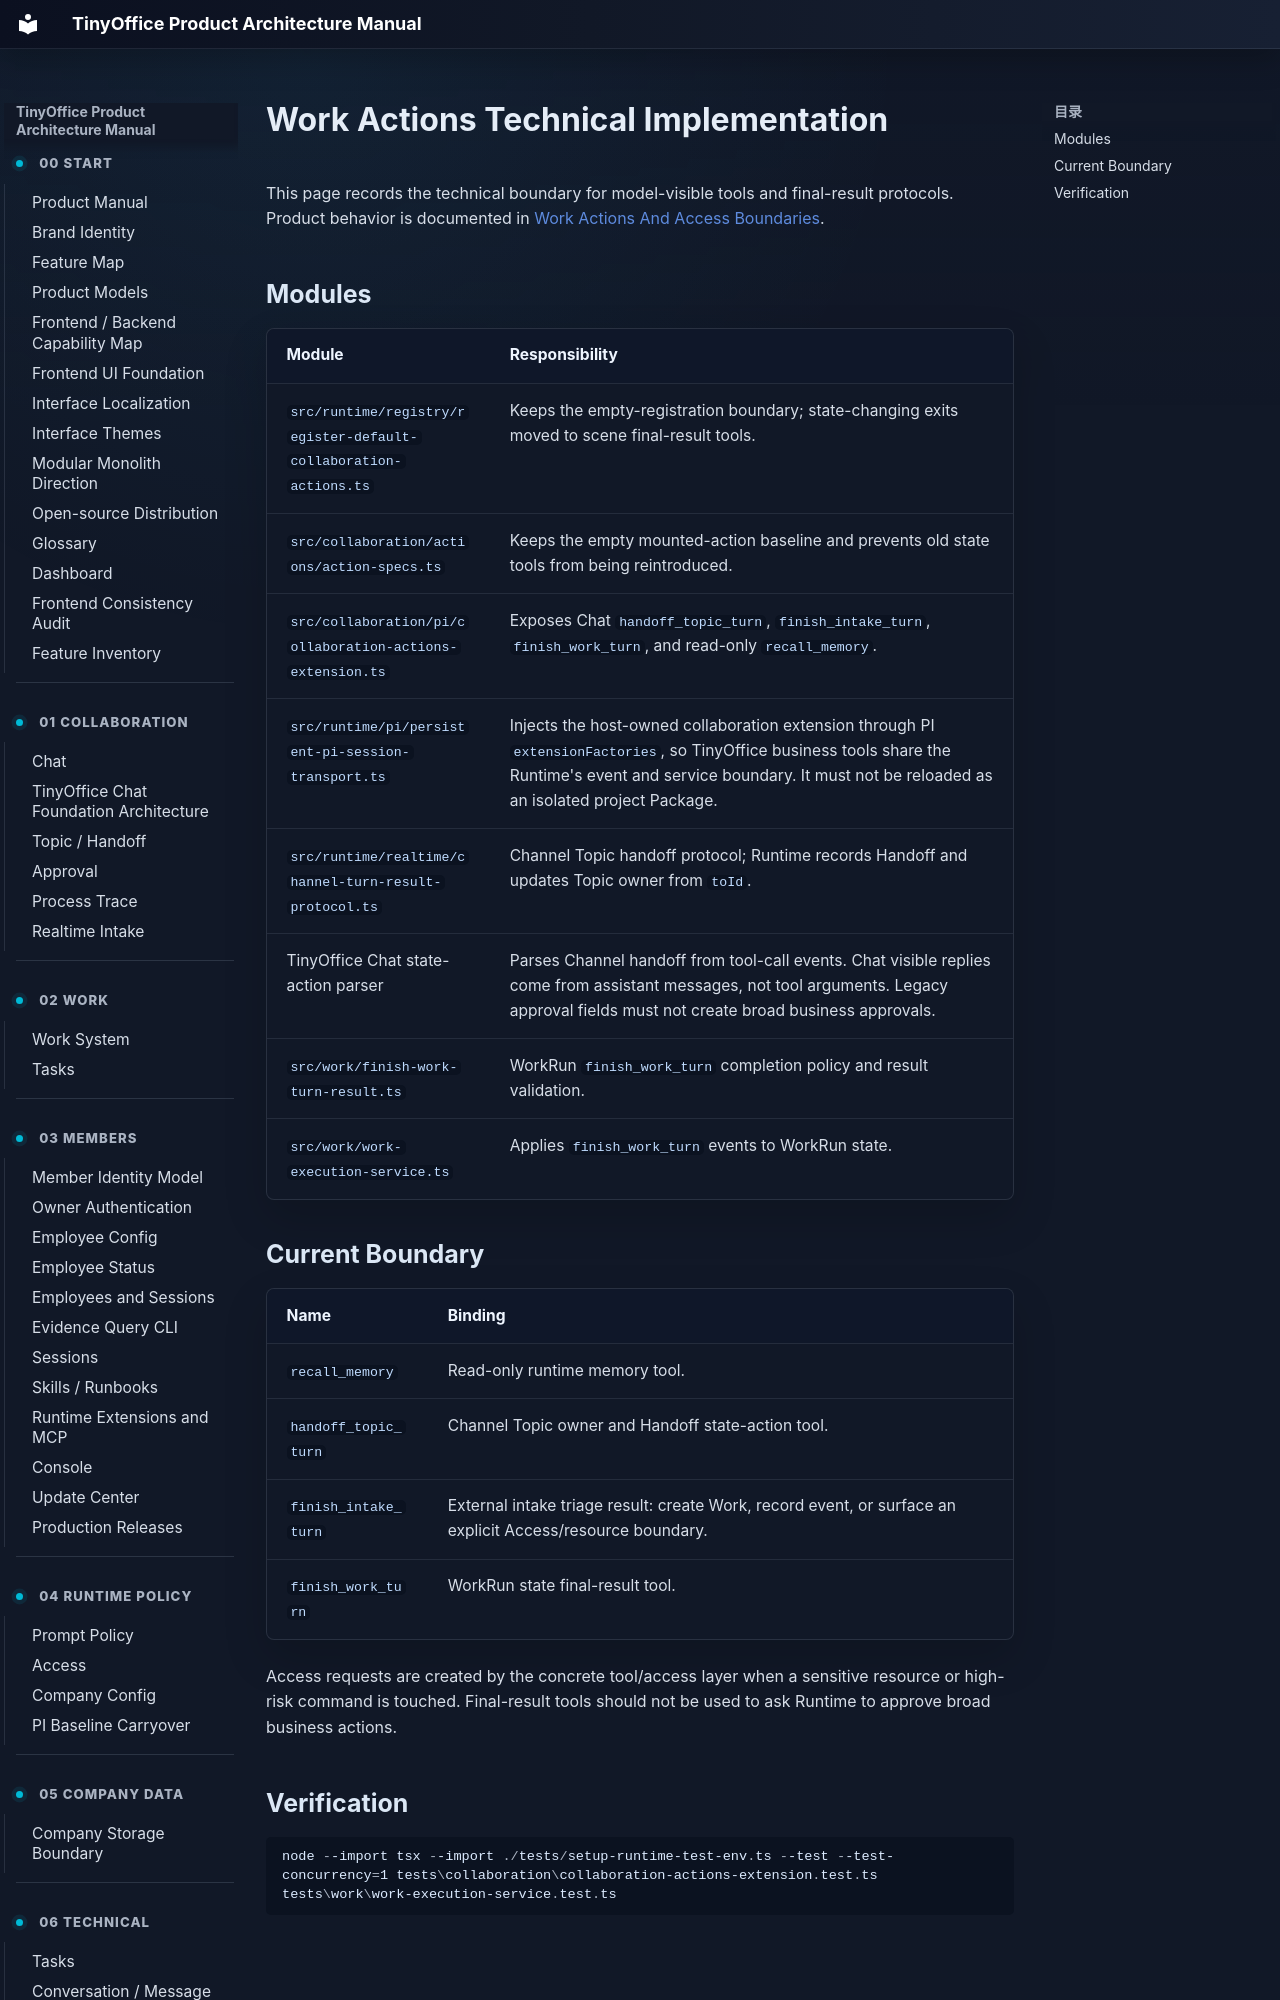

repository: xuziho/TinyOffice · page: technical/work-actions/index.html · generator: mkdocs

# Work Actions Technical Implementation

This page records the technical boundary for model-visible tools and final-result protocols. Product behavior is documented in [Work Actions And Access Boundaries](../product/work-actions-and-approvals.md).
